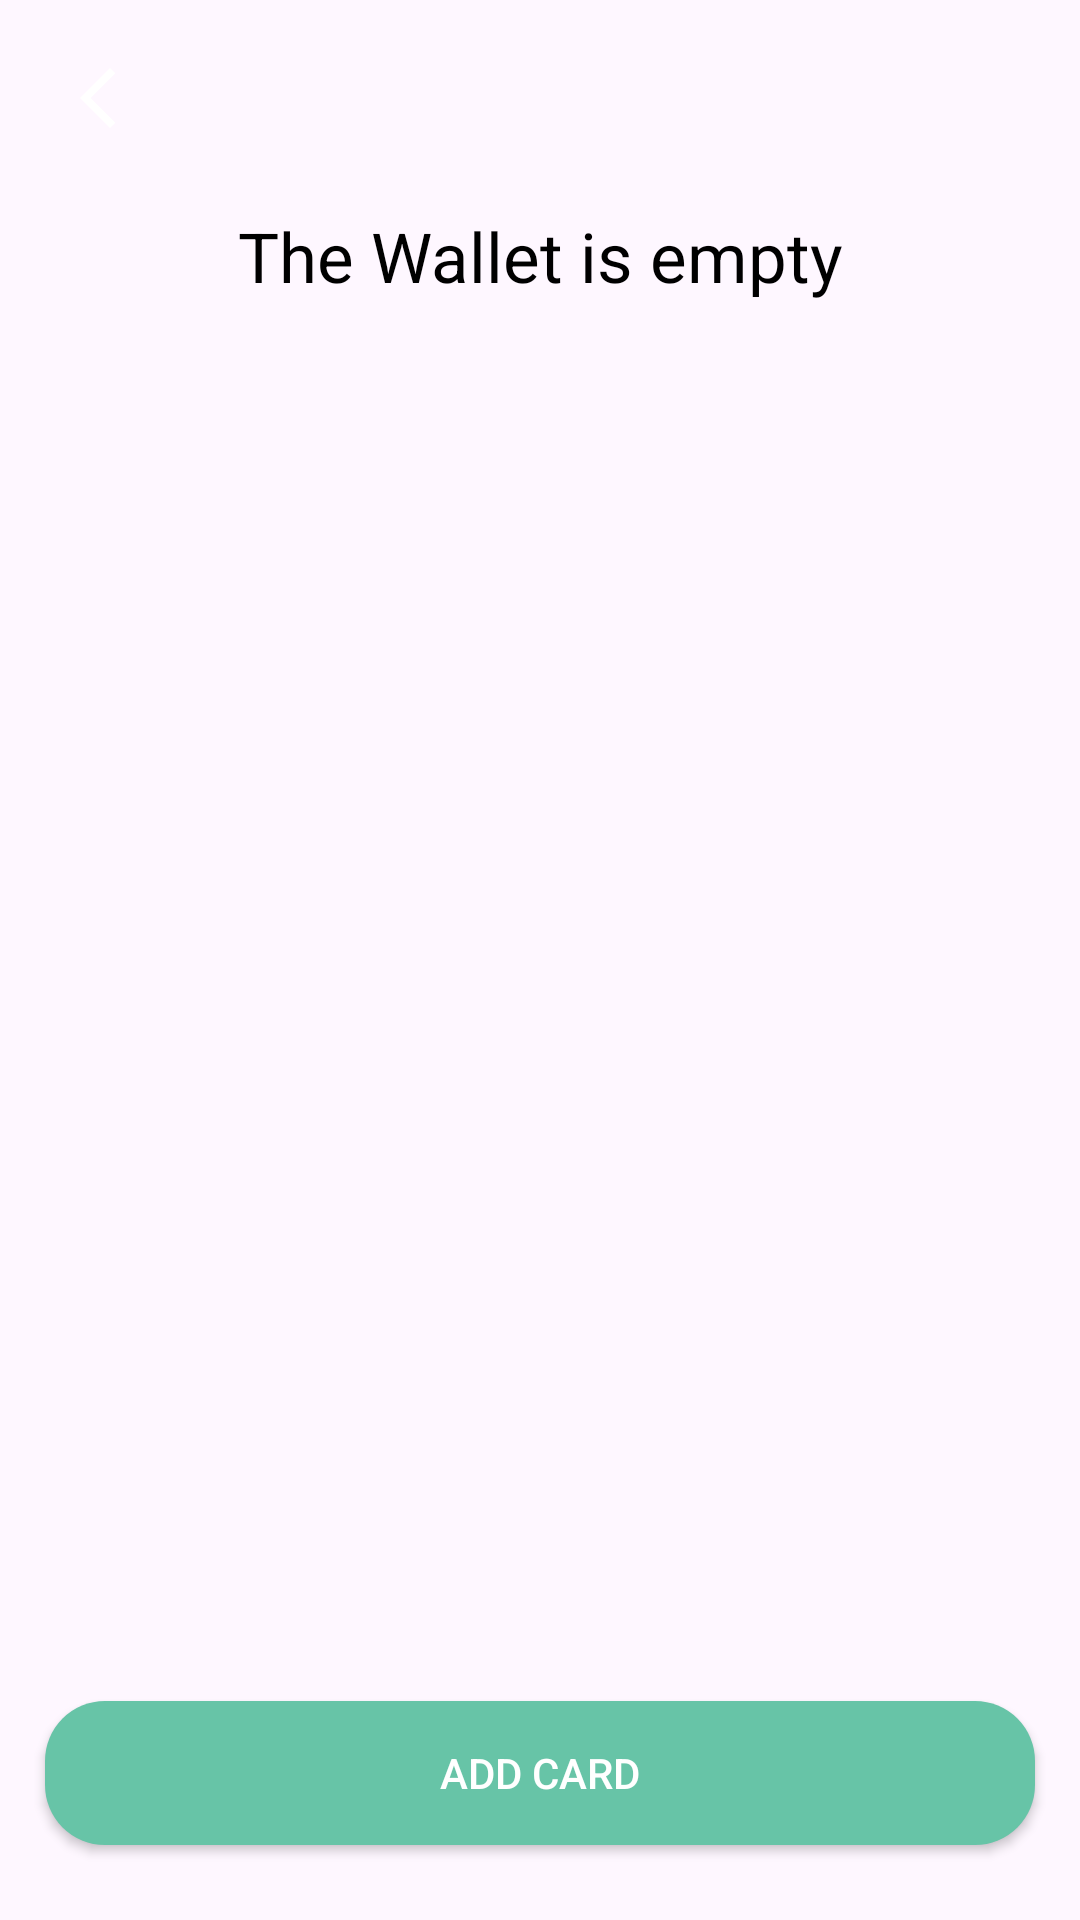

Layout XML and referenced resources for this Android screen:
<!-- AndroidManifest.xml: application theme Theme.Finalproject -->
<!-- res/layout/fragment_wallet.xml -->
<?xml version="1.0" encoding="utf-8"?>
<androidx.constraintlayout.widget.ConstraintLayout xmlns:android="http://schemas.android.com/apk/res/android"
    xmlns:app="http://schemas.android.com/apk/res-auto"
    xmlns:tools="http://schemas.android.com/tools"
    android:layout_width="match_parent"
    android:layout_height="match_parent"
    android:orientation="vertical"
    tools:context=".presentation.screen.wallet.WalletFragment">

    <com.google.android.material.imageview.ShapeableImageView
        android:id="@+id/ivEmptyCards"
        android:layout_width="match_parent"
        android:layout_height="wrap_content"
        android:layout_marginHorizontal="15dp"
        android:layout_marginTop="20dp"
        android:src="@drawable/wallet"
        android:visibility="visible"
        app:layout_constraintEnd_toEndOf="parent"
        app:layout_constraintStart_toStartOf="parent"
        app:layout_constraintTop_toBottomOf="@+id/btnBack" />

    <androidx.appcompat.widget.AppCompatTextView
        android:id="@+id/tvEmptyCard"
        android:layout_width="match_parent"
        android:layout_height="wrap_content"
        android:gravity="center"
        android:text="@string/the_wallet_is_empty"
        android:textSize="23sp"
        app:layout_constraintEnd_toEndOf="parent"
        app:layout_constraintStart_toStartOf="parent"
        app:layout_constraintTop_toBottomOf="@+id/ivEmptyCards" />

    <androidx.appcompat.widget.AppCompatImageButton
        android:id="@+id/btnBack"
        android:layout_width="35dp"
        android:layout_height="35dp"
        android:layout_marginStart="15dp"
        android:layout_marginTop="15dp"
        android:background="@android:color/transparent"
        android:src="@drawable/ic_back_arrow"
        app:layout_constraintStart_toStartOf="parent"
        app:layout_constraintTop_toTopOf="parent" />

    <androidx.viewpager2.widget.ViewPager2
        android:id="@+id/vpCard"
        android:layout_width="match_parent"
        android:layout_height="300dp"
        android:layout_marginHorizontal="15dp"
        android:layout_marginTop="35dp"
        app:layout_constraintEnd_toEndOf="parent"
        app:layout_constraintStart_toStartOf="parent"
        app:layout_constraintTop_toBottomOf="@+id/btnBack" />

    <androidx.appcompat.widget.AppCompatButton
        android:id="@+id/btnAddCard"
        style="@style/MainButtonStyle"
        android:layout_width="match_parent"
        android:layout_height="wrap_content"
        android:layout_marginHorizontal="15dp"
        android:layout_marginBottom="25dp"
        android:text="@string/add_card"
        android:textColor="@color/white"
        android:theme="@style/MainImageButtonTheme"
        app:layout_constraintBottom_toBottomOf="parent"
        app:layout_constraintEnd_toEndOf="parent"
        app:layout_constraintStart_toStartOf="parent" />

    <ProgressBar
        android:id="@+id/progressBar"
        android:layout_width="wrap_content"
        android:layout_height="wrap_content"
        android:layout_gravity="center"
        android:indeterminate="true"
        android:visibility="gone"
        app:layout_constraintBottom_toBottomOf="parent"
        app:layout_constraintEnd_toEndOf="parent"
        app:layout_constraintStart_toStartOf="parent"
        app:layout_constraintTop_toTopOf="parent" />

</androidx.constraintlayout.widget.ConstraintLayout>
<!-- resources referenced by this layout -->
<resources>
  <color name="white">#FFFFFFFF</color>
  <!-- drawable ic_back_arrow (drawable) -->
  <vector android:height="24dp" android:tint="#ffffff"
      android:viewportHeight="24" android:viewportWidth="24"
      android:width="24dp" xmlns:android="http://schemas.android.com/apk/res/android">
      <path android:fillColor="#ffffff" android:pathData="M17.77,3.77l-1.77,-1.77l-10,10l10,10l1.77,-1.77l-8.23,-8.23z"/>
  </vector>
  <string name="add_card">Add Card</string>
  <string name="the_wallet_is_empty">The Wallet is empty</string>
  <style name="MainButtonStyle">
          <item name="android:background">@drawable/button_shape_light</item>
      </style>
  <style name="MainImageButtonTheme" parent="Theme.AppCompat">
          <item name="android:background">@android:color/transparent</item>
      </style>
  <style name="Theme.Finalproject" parent="Theme.Material3.DayNight.NoActionBar">
          <item name="android:textColor">@color/black</item>
          <item name="colorPrimary">@color/milky</item>
      </style>
  <!-- drawable button_shape_light (drawable) -->
  <?xml version="1.0" encoding="utf-8"?>
  <shape xmlns:android="http://schemas.android.com/apk/res/android" android:shape="rectangle">
      <corners android:radius="20dp"/>
      <solid android:color="@color/green_sheen"/>
  </shape>
  <color name="black">#FF000000</color>
  <color name="milky">#EDEDED</color>
  <color name="green_sheen">#67C4A7</color>
</resources>
